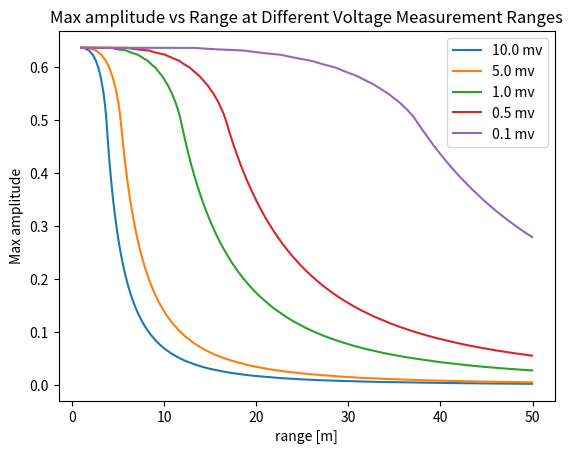

The script that saved this image:
import numpy as np
import matplotlib.pyplot as plt
from math import pi


F_SAMPLE = 500_000  # Hz
F_SENT = 10_000  # Hz
N = 1250  # samples
K = F_SENT * N / F_SAMPLE

P_SENT = 600_000_000  # µPa@1m
RECEIVE_GAIN = 0.0000000002320641971  # V/µPa


if __name__ == "__main__":
    t = np.arange(0, N/F_SAMPLE, 1/F_SAMPLE)
    ranges = np.arange(1, 50, 0.05)  # m
    received_voltage = P_SENT / pow(ranges, 2) * RECEIVE_GAIN  # V
    received = np.tile(np.sin(2*pi*F_SENT*t), [980, 1]) * np.expand_dims(received_voltage, -1)/2

    e = np.tile(np.exp(-2j*pi * K * np.arange(N) / N), [980, 1])

    cutoffs = [0.005, 0.0025, 0.0005, 0.00025, 0.00005]  # V

    Xs = []
    for cutoff in cutoffs:
        received_cutoff = np.round(received / cutoff * 2048 + 2048)
        received_cutoff = np.maximum(np.minimum(received_cutoff, 4095), 0)

        normalized = (received_cutoff - 2048) / 4096

        X = np.abs(np.sum(normalized * e, axis=-1) / (N/2))
        Xs.append(X)

    plt.figure()
    for X in Xs:
        plt.plot(ranges, X)

    plt.xlabel("range [m]")
    plt.ylabel("Max amplitude")
    plt.title("Max amplitude vs Range at Different Voltage Measurement Ranges")
    plt.legend([f"{cutoff*1000*2} mv" for cutoff in cutoffs])
    plt.show()
